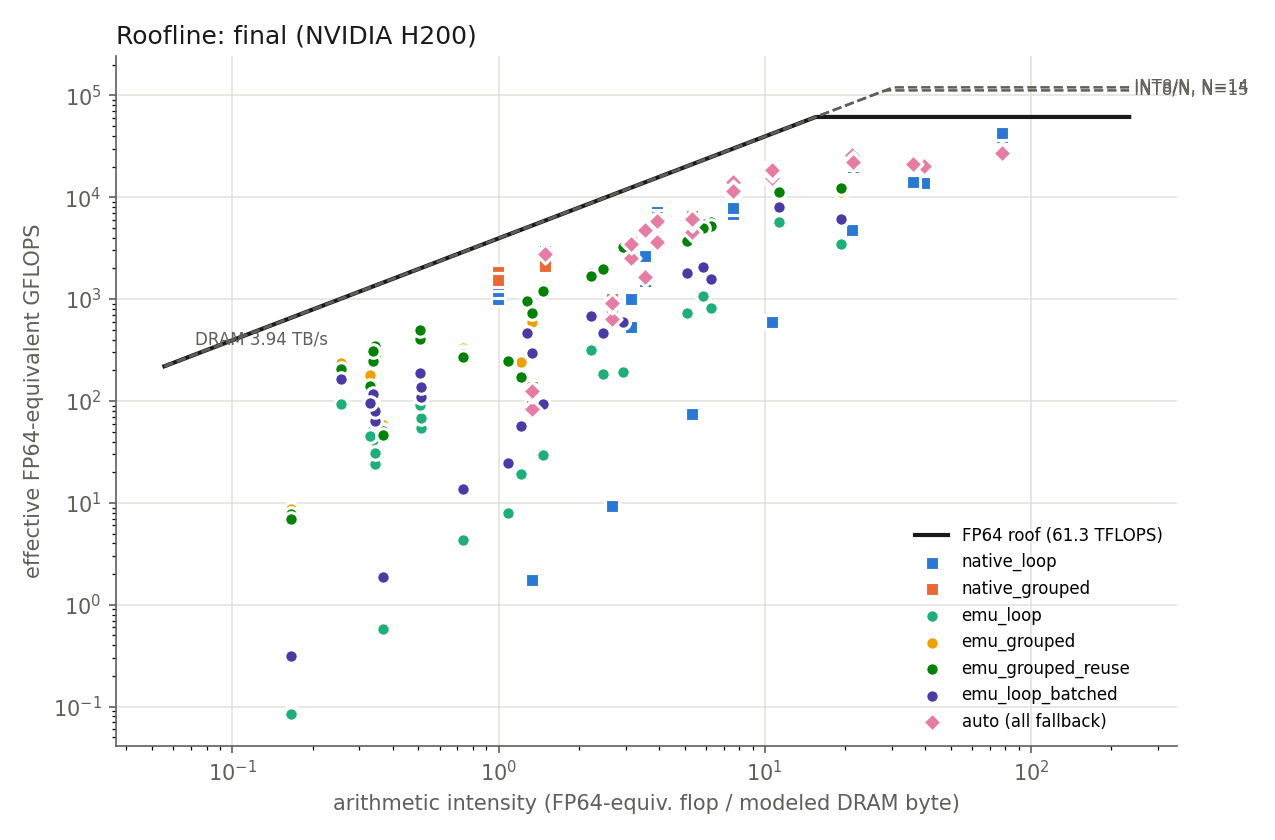

The table this chart was drawn from, first rows:
workload, path, phi, N, flops, bytes, ai, gflops, roof_gflops, pct_roof, bound
het_G256_16-2048, native_loop, 0.50, 0, 42673490000, 1183384808, 36.06, 14135, 61326, 23.05, compute
het_G256_16-2048, native_grouped, 0.50, 0, 42673490000, 1183384808, 36.06, 21535, 61326, 35.12, compute
het_G256_16-2048, emu_loop, 0.50, 15, 42673490000, 8344792928, 5.114, 723.8, 20174, 3.588, memory
het_G256_16-2048, emu_grouped, 0.50, 15, 42673490000, 8344792928, 5.114, 4122, 20174, 20.43, memory
het_G256_16-2048, emu_grouped_reuse, 0.50, 15, 42673490000, 8344792928, 5.114, 3716, 20174, 18.42, memory
het_G256_16-2048, emu_loop_batched, 0.50, 15, 42673490000, 8344792928, 5.114, 1783, 20174, 8.838, memory
het_G256_16-2048, auto (all fallback), 0.50, 0, 42673490000, 1183384808, 36.06, 21298, 61326, 34.73, compute
het_G64_16-2048, native_loop, 0.50, 0, 9437432000, 238194416, 39.62, 13751, 61326, 22.42, compute
het_G64_16-2048, native_grouped, 0.50, 0, 9437432000, 238194416, 39.62, 20339, 61326, 33.17, compute
het_G64_16-2048, emu_loop, 0.50, 15, 9437432000, 1868224136, 5.052, 692.6, 19928, 3.475, memory
het_G64_16-2048, emu_grouped, 0.50, 15, 9437432000, 1868224136, 5.052, 3721, 19928, 18.67, memory
het_G64_16-2048, emu_grouped_reuse, 0.50, 15, 9437432000, 1868224136, 5.052, 3643, 19928, 18.28, memory
het_G64_16-2048, emu_loop_batched, 0.50, 15, 9437432000, 1868224136, 5.052, 1737, 19928, 8.714, memory
het_G64_16-2048, auto (all fallback), 0.50, 0, 9437432000, 238194416, 39.62, 20017, 61326, 32.64, compute
lora_G16_r16_expand, native_loop, 0.50, 0, 268435500, 75759616, 3.543, 2622, 13978, 18.76, memory
lora_G16_r16_expand, native_grouped, 0.50, 0, 268435500, 75759616, 3.543, 4793, 13978, 34.29, memory
lora_G16_r16_expand, emu_loop, 0.50, 14, 268435500, 1045561344, 0.2567, 93.15, 1013, 9.197, memory
lora_G16_r16_expand, emu_grouped, 0.50, 14, 268435500, 1045561344, 0.2567, 237.3, 1013, 23.43, memory
lora_G16_r16_expand, emu_grouped_reuse, 0.50, 14, 268435500, 1045561344, 0.2567, 204.9, 1013, 20.23, memory
lora_G16_r16_expand, emu_loop_batched, 0.50, 14, 268435500, 1045561344, 0.2567, 166, 1013, 16.39, memory
lora_G16_r16_expand, auto (all fallback), 0.50, 0, 268435500, 75759616, 3.543, 4788, 13978, 34.25, memory
lora_G16_r16_shrink, native_loop, 0.50, 0, 268435500, 75759616, 3.543, 1505, 13978, 10.77, memory
lora_G16_r16_shrink, native_grouped, 0.50, 0, 268435500, 75759616, 3.543, 1681, 13978, 12.03, memory
lora_G16_r16_shrink, emu_loop, 0.50, 15, 268435500, 221249536, 1.213, 19.22, 4786, 0.4015, memory
lora_G16_r16_shrink, emu_grouped, 0.50, 15, 268435500, 221249536, 1.213, 238.7, 4786, 4.987, memory
lora_G16_r16_shrink, emu_grouped_reuse, 0.50, 15, 268435500, 221249536, 1.213, 171.9, 4786, 3.592, memory
lora_G16_r16_shrink, emu_loop_batched, 0.50, 15, 268435500, 221249536, 1.213, 57.3, 4786, 1.197, memory
lora_G16_r16_shrink, auto (all fallback), 0.50, 0, 268435500, 75759616, 3.543, 1659, 13978, 11.87, memory
lora_G64_rmix_expand, native_loop, 0.50, 0, 432144400, 136999040, 3.154, 1001, 12444, 8.041, memory
lora_G64_rmix_expand, native_grouped, 0.50, 0, 432144400, 136999040, 3.154, 3654, 12444, 29.37, memory
lora_G64_rmix_expand, emu_loop, 0.50, 15, 432144400, 1311902240, 0.3294, 45.69, 1299, 3.516, memory
lora_G64_rmix_expand, emu_grouped, 0.50, 15, 432144400, 1311902240, 0.3294, 181.2, 1299, 13.95, memory
lora_G64_rmix_expand, emu_grouped_reuse, 0.50, 15, 432144400, 1311902240, 0.3294, 139.9, 1299, 10.77, memory
lora_G64_rmix_expand, emu_loop_batched, 0.50, 15, 432144400, 1311902240, 0.3294, 96.47, 1299, 7.424, memory
lora_G64_rmix_expand, auto (all fallback), 0.50, 0, 432144400, 136999040, 3.154, 3504, 12444, 28.16, memory
lora_G64_rmix_shrink, native_loop, 0.50, 0, 432144400, 136999040, 3.154, 528.3, 12444, 4.245, memory
lora_G64_rmix_shrink, native_grouped, 0.50, 0, 432144400, 136999040, 3.154, 2613, 12444, 21, memory
lora_G64_rmix_shrink, emu_loop, 0.50, 15, 432144400, 399411200, 1.082, 7.958, 4268, 0.1864, memory
lora_G64_rmix_shrink, emu_grouped, 0.50, 15, 432144400, 399411200, 1.082, 248.8, 4268, 5.83, memory
lora_G64_rmix_shrink, emu_grouped_reuse, 0.50, 15, 432144400, 399411200, 1.082, 249, 4268, 5.835, memory
lora_G64_rmix_shrink, emu_loop_batched, 0.50, 15, 432144400, 399411200, 1.082, 24.87, 4268, 0.5826, memory
lora_G64_rmix_shrink, auto (all fallback), 0.50, 0, 432144400, 136999040, 3.154, 2519, 12444, 20.25, memory
moe_E128_decode_z0.0_down, native_loop, 0.50, 0, 1610613000, 1622147072, 0.9929, 1203, 3917, 30.71, memory
moe_E128_decode_z0.0_down, native_grouped, 0.50, 0, 1610613000, 1622147072, 0.9929, 1857, 3917, 47.41, memory
moe_E128_decode_z0.0_down, emu_loop, 0.50, 15, 1610613000, 4773773312, 0.3374, 41.58, 1331, 3.124, memory
moe_E128_decode_z0.0_down, emu_grouped, 0.50, 15, 1610613000, 4773773312, 0.3374, 266.3, 1331, 20.01, memory
moe_E128_decode_z0.0_down, emu_grouped_reuse, 0.50, 15, 1610613000, 4773773312, 0.3374, 245, 1331, 18.41, memory
moe_E128_decode_z0.0_down, emu_loop_batched, 0.50, 15, 1610613000, 4773773312, 0.3374, 91.91, 1331, 6.905, memory
moe_E128_decode_z0.0_up, native_loop, 0.50, 0, 1610613000, 1622147072, 0.9929, 1010, 3917, 25.8, memory
moe_E128_decode_z0.0_up, native_grouped, 0.50, 0, 1610613000, 1622147072, 0.9929, 1857, 3917, 47.42, memory
moe_E128_decode_z0.0_up, emu_loop, 0.50, 15, 1610613000, 4704960512, 0.3423, 24.24, 1350, 1.795, memory
moe_E128_decode_z0.0_up, emu_grouped, 0.50, 15, 1610613000, 4704960512, 0.3423, 272.2, 1350, 20.16, memory
moe_E128_decode_z0.0_up, emu_grouped_reuse, 0.50, 15, 1610613000, 4704960512, 0.3423, 277.4, 1350, 20.54, memory
moe_E128_decode_z0.0_up, emu_loop_batched, 0.50, 15, 1610613000, 4704960512, 0.3423, 62.9, 1350, 4.657, memory
moe_E128_decode_z1.2_down, native_loop, 0.50, 0, 1610613000, 1622147072, 0.9929, 1673, 3917, 42.7, memory
moe_E128_decode_z1.2_down, native_grouped, 0.50, 0, 1610613000, 1622147072, 0.9929, 1533, 3917, 39.13, memory
moe_E128_decode_z1.2_down, emu_loop, 0.50, 15, 1610613000, 4773773312, 0.3374, 52.93, 1331, 3.977, memory
moe_E128_decode_z1.2_down, emu_grouped, 0.50, 15, 1610613000, 4773773312, 0.3374, 333, 1331, 25.02, memory
moe_E128_decode_z1.2_down, emu_grouped_reuse, 0.50, 15, 1610613000, 4773773312, 0.3374, 308.5, 1331, 23.18, memory
moe_E128_decode_z1.2_down, emu_loop_batched, 0.50, 15, 1610613000, 4773773312, 0.3374, 117.1, 1331, 8.794, memory
... 242 more rows
